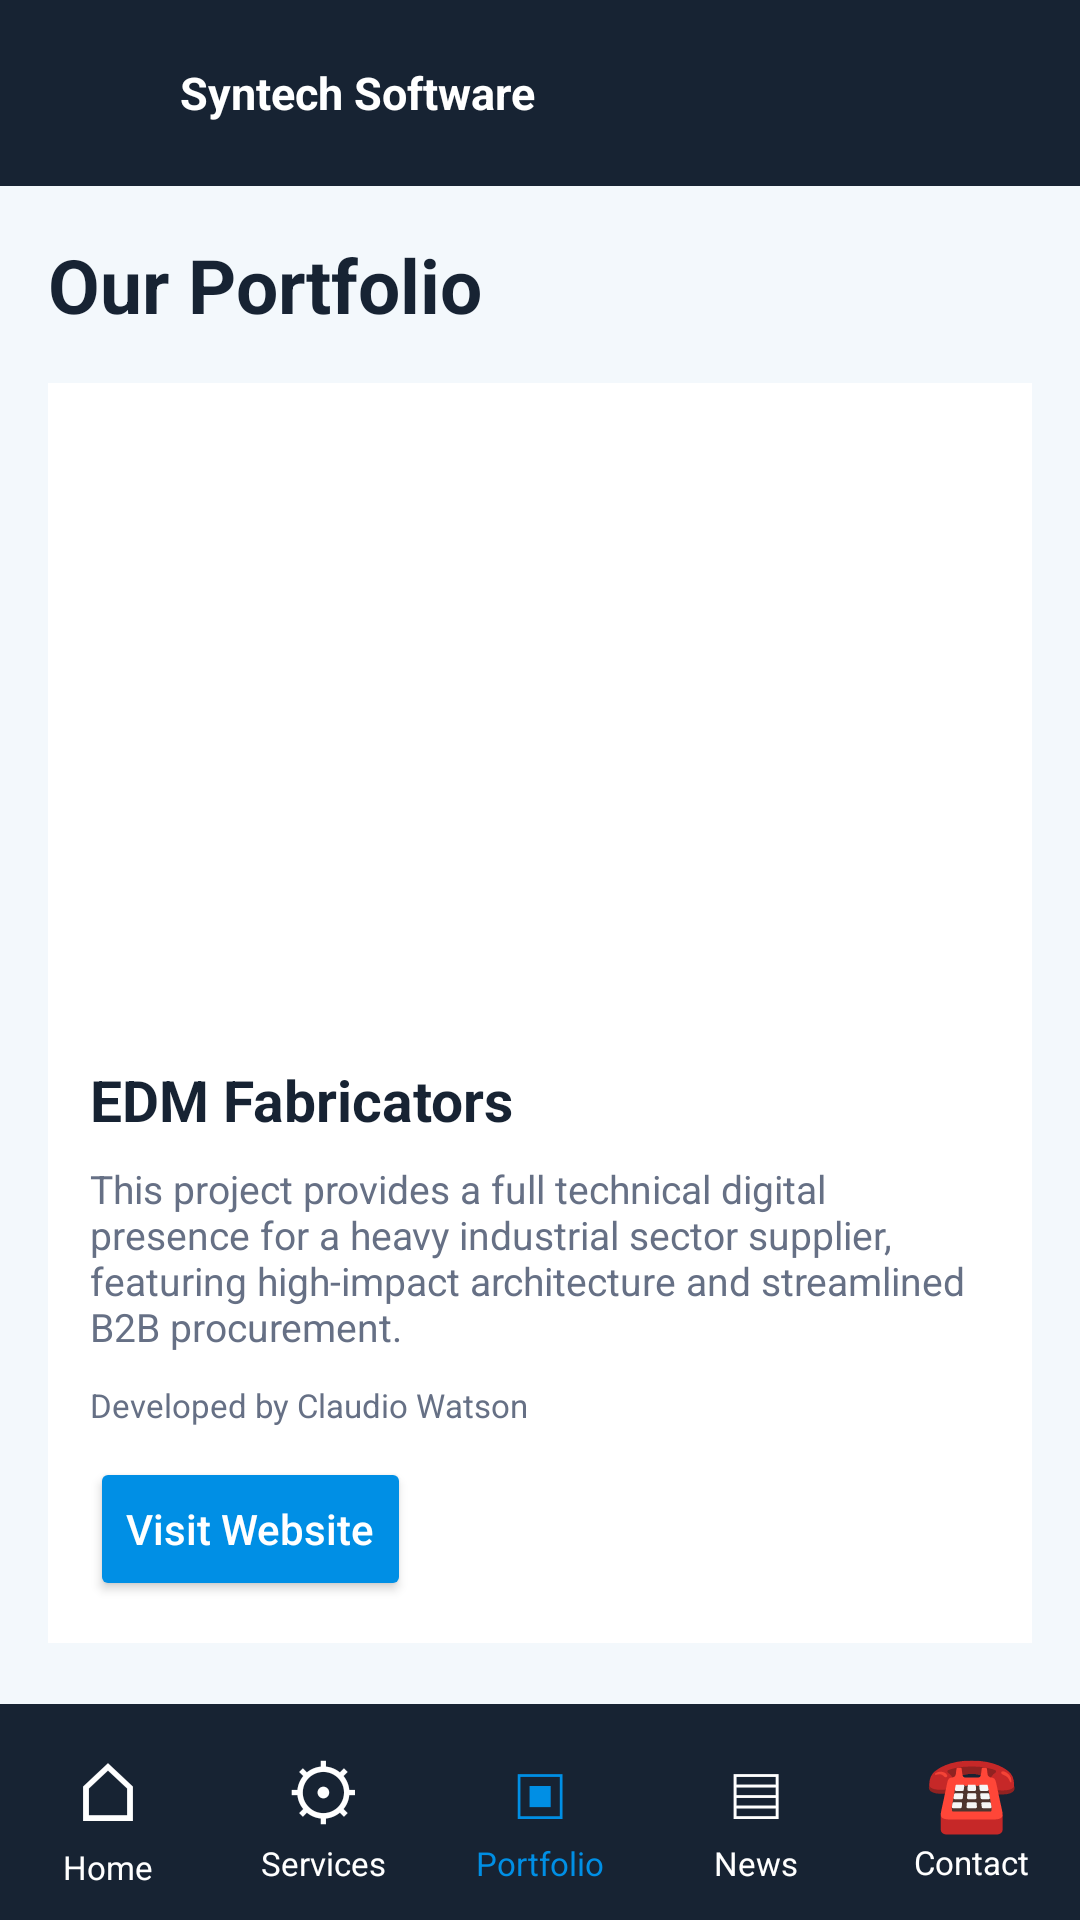

This screen was rendered from an Android layout file. Write that file and the resources it references.
<!-- AndroidManifest.xml: application theme Theme.SyntechSoftwareMobileApplication -->
<!-- res/layout/activity_portfolio.xml -->
<?xml version="1.0" encoding="utf-8"?>
<LinearLayout
    xmlns:android="http://schemas.android.com/apk/res/android"
    android:layout_width="match_parent"
    android:layout_height="match_parent"
    android:orientation="vertical"
    android:background="@color/syntech_background">

    

    <LinearLayout
        android:layout_width="match_parent"
        android:layout_height="62dp"
        android:orientation="horizontal"
        android:gravity="center_vertical"
        android:paddingStart="14dp"
        android:background="@color/syntech_dark">

        <ImageView
            android:layout_width="38dp"
            android:layout_height="38dp"
            android:src="@drawable/syntech_logo"
            android:contentDescription="Syntech Logo" />

        <TextView
            android:layout_width="wrap_content"
            android:layout_height="wrap_content"
            android:layout_marginStart="8dp"
            android:text="Syntech Software"
            android:textColor="@color/syntech_white"
            android:textSize="15sp"
            android:textStyle="bold" />

    </LinearLayout>


    <ScrollView
        android:layout_width="match_parent"
        android:layout_height="0dp"
        android:layout_weight="1">

        <LinearLayout
            android:layout_width="match_parent"
            android:layout_height="wrap_content"
            android:orientation="vertical"
            android:padding="16dp">

            <TextView
                android:layout_width="wrap_content"
                android:layout_height="wrap_content"
                android:text="Our Portfolio"
                android:textColor="@color/syntech_text"
                android:textSize="25sp"
                android:textStyle="bold" />

            

            <LinearLayout
                android:layout_width="match_parent"
                android:layout_height="wrap_content"
                android:layout_marginTop="16dp"
                android:orientation="vertical"
                android:padding="14dp"
                android:background="@color/syntech_white">

                <ImageView
                    android:id="@+id/portfolioImage"
                    android:layout_width="match_parent"
                    android:layout_height="200dp"
                    android:src="@drawable/edm_fabricator"
                    android:scaleType="centerCrop"
                    android:contentDescription="EDM Fabricators project" />

                <TextView
                    android:layout_width="wrap_content"
                    android:layout_height="wrap_content"
                    android:layout_marginTop="12dp"
                    android:text="EDM Fabricators"
                    android:textColor="@color/syntech_text"
                    android:textSize="19sp"
                    android:textStyle="bold" />

                <TextView
                    android:layout_width="match_parent"
                    android:layout_height="wrap_content"
                    android:layout_marginTop="8dp"
                    android:text="This project provides a full technical digital presence for a heavy industrial sector supplier, featuring high-impact architecture and streamlined B2B procurement."
                    android:textColor="@color/syntech_gray"
                    android:textSize="13sp" />

                <TextView
                    android:layout_width="wrap_content"
                    android:layout_height="wrap_content"
                    android:layout_marginTop="10dp"
                    android:text="Developed by Claudio Watson"
                    android:textColor="@color/syntech_gray"
                    android:textSize="11sp" />

                <Button
                    android:id="@+id/visitWebsiteButton"
                    android:layout_width="wrap_content"
                    android:layout_height="48dp"
                    android:layout_marginTop="10dp"
                    android:text="Visit Website"
                    android:textAllCaps="false"
                    android:textColor="@color/syntech_white"
                    android:backgroundTint="@color/syntech_blue" />

            </LinearLayout>

        </LinearLayout>

    </ScrollView>


    
    <LinearLayout
        android:layout_width="match_parent"
        android:layout_height="72dp"
        android:background="@color/syntech_dark"
        android:gravity="center"
        android:orientation="horizontal">

        
        <LinearLayout
            android:id="@+id/navHome"
            android:layout_width="0dp"
            android:layout_height="match_parent"
            android:layout_weight="1"
            android:gravity="center"
            android:orientation="vertical"
            android:clickable="true"
            android:focusable="true"
            android:foreground="?attr/selectableItemBackground">

            <TextView
                android:layout_width="wrap_content"
                android:layout_height="wrap_content"
                android:text="⌂"
                android:textColor="@color/syntech_white"
                android:textSize="27sp" />

            <TextView
                android:layout_width="wrap_content"
                android:layout_height="wrap_content"
                android:text="Home"
                android:textColor="@color/syntech_white"
                android:textSize="11sp" />
        </LinearLayout>

        
        <LinearLayout
            android:id="@+id/navServices"
            android:layout_width="0dp"
            android:layout_height="match_parent"
            android:layout_weight="1"
            android:gravity="center"
            android:orientation="vertical"
            android:clickable="true"
            android:focusable="true"
            android:foreground="?attr/selectableItemBackground">

            <TextView
                android:layout_width="wrap_content"
                android:layout_height="wrap_content"
                android:text="⚙"
                android:textColor="@color/syntech_white"
                android:textSize="25sp" />

            <TextView
                android:layout_width="wrap_content"
                android:layout_height="wrap_content"
                android:text="Services"
                android:textColor="@color/syntech_white"
                android:textSize="11sp" />
        </LinearLayout>

        
        <LinearLayout
            android:id="@+id/navPortfolio"
            android:layout_width="0dp"
            android:layout_height="match_parent"
            android:layout_weight="1"
            android:gravity="center"
            android:orientation="vertical"
            android:clickable="true"
            android:focusable="true"
            android:foreground="?attr/selectableItemBackground">

            <TextView
                android:layout_width="wrap_content"
                android:layout_height="wrap_content"
                android:text="▣"
                android:textColor="@color/syntech_blue"
                android:textSize="25sp" />

            <TextView
                android:layout_width="wrap_content"
                android:layout_height="wrap_content"
                android:text="Portfolio"
                android:textColor="@color/syntech_blue"
                android:textSize="11sp" />
        </LinearLayout>

        
        <LinearLayout
            android:id="@+id/navNews"
            android:layout_width="0dp"
            android:layout_height="match_parent"
            android:layout_weight="1"
            android:gravity="center"
            android:orientation="vertical"
            android:clickable="true"
            android:focusable="true"
            android:foreground="?attr/selectableItemBackground">

            <TextView
                android:layout_width="wrap_content"
                android:layout_height="wrap_content"
                android:text="▤"
                android:textColor="@color/syntech_white"
                android:textSize="25sp" />

            <TextView
                android:layout_width="wrap_content"
                android:layout_height="wrap_content"
                android:text="News"
                android:textColor="@color/syntech_white"
                android:textSize="11sp" />
        </LinearLayout>

        
        <LinearLayout
            android:id="@+id/navContact"
            android:layout_width="0dp"
            android:layout_height="match_parent"
            android:layout_weight="1"
            android:gravity="center"
            android:orientation="vertical"
            android:clickable="true"
            android:focusable="true"
            android:foreground="?attr/selectableItemBackground">

            <TextView
                android:layout_width="wrap_content"
                android:layout_height="wrap_content"
                android:text="☎"
                android:textColor="@color/syntech_white"
                android:textSize="25sp" />

            <TextView
                android:layout_width="wrap_content"
                android:layout_height="wrap_content"
                android:text="Contact"
                android:textColor="@color/syntech_white"
                android:textSize="11sp" />
        </LinearLayout>

    </LinearLayout>


</LinearLayout>
<!-- resources referenced by this layout -->
<resources>
  <color name="syntech_background">#F3F8FC</color>
  <color name="syntech_blue">#008FE5</color>
  <color name="syntech_dark">#172333</color>
  <color name="syntech_gray">#667085</color>
  <color name="syntech_text">#172333</color>
  <color name="syntech_white">#FFFFFF</color>
  <style name="Theme.SyntechSoftwareMobileApplication" parent="Base.Theme.SyntechSoftwareMobileApplication" />
  <style name="Base.Theme.SyntechSoftwareMobileApplication" parent="Theme.Material3.DayNight.NoActionBar">
          
          
      </style>
</resources>
